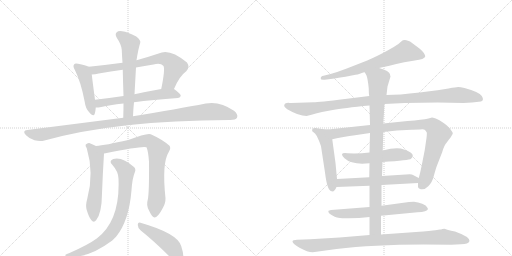
t = 0.00 s
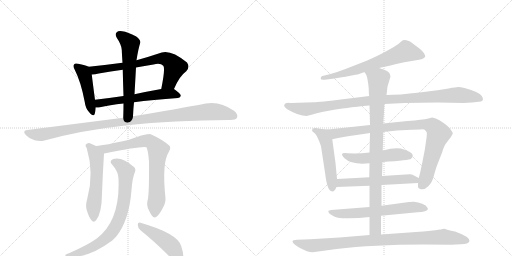
t = 2.98 s
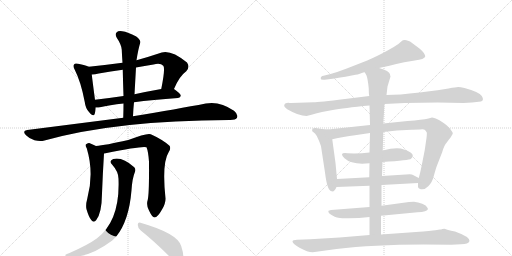
t = 5.97 s
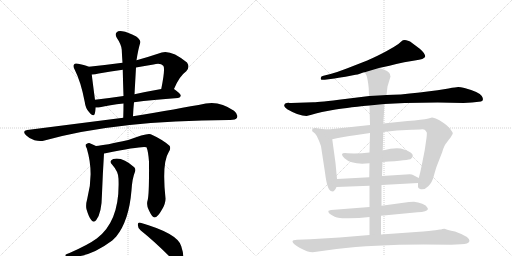
t = 8.95 s
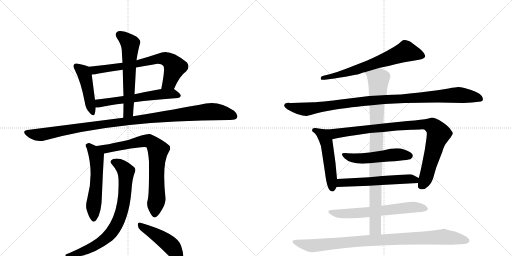
t = 11.93 s
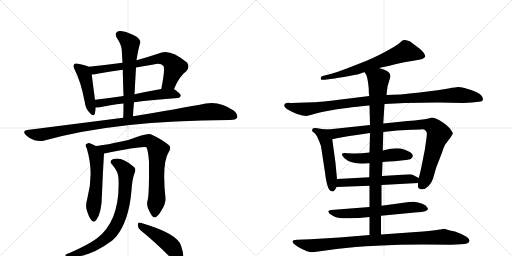
t = 14.92 s

The animated SVG that drew these frames (rendered in a browser with its animation timeline set to each time). Animation: 18 CSS @keyframes rules; one cycle of 14.92 s.

<svg version="1.1" viewBox="0 0 2048 1024" xmlns="http://www.w3.org/2000/svg">
  <g stroke="lightgray" stroke-dasharray="1,1" stroke-width="1" transform="scale(4, 4)">
    <line x1="0" y1="0" x2="256" y2="256"></line>
    <line x1="256" y1="0" x2="0" y2="256"></line>
    <line x1="128" y1="0" x2="128" y2="256"></line>
    <line x1="0" y1="128" x2="256" y2="128"></line>
    <line x1="256" y1="0" x2="512" y2="256"></line>
    <line x1="512" y1="0" x2="256" y2="256"></line>
    <line x1="384" y1="0" x2="384" y2="256"></line>
    <line x1="256" y1="128" x2="512" y2="128"></line>
  </g>
<g transform="scale(1, -1) translate(0, -850)">
   <style type="text/css">
    @keyframes keyframes0 {
      from {
       stroke: black;
       stroke-dashoffset: 457;
       stroke-width: 128;
       }
       60% {
       animation-timing-function: step-end;
       stroke: black;
       stroke-dashoffset: 0;
       stroke-width: 128;
       }
       to {
       stroke: black;
       stroke-width: 1024;
       }
       }
       #make-me-a-hanzi-animation-0 {
         animation: keyframes0 0.621908s both;
         animation-delay: 0.000000s;
         animation-timing-function: linear;
       }
    @keyframes keyframes1 {
      from {
       stroke: black;
       stroke-dashoffset: 707;
       stroke-width: 128;
       }
       70% {
       animation-timing-function: step-end;
       stroke: black;
       stroke-dashoffset: 0;
       stroke-width: 128;
       }
       to {
       stroke: black;
       stroke-width: 1024;
       }
       }
       #make-me-a-hanzi-animation-1 {
         animation: keyframes1 0.825358s both;
         animation-delay: 0.621908s;
         animation-timing-function: linear;
       }
    @keyframes keyframes2 {
      from {
       stroke: black;
       stroke-dashoffset: 591;
       stroke-width: 128;
       }
       66% {
       animation-timing-function: step-end;
       stroke: black;
       stroke-dashoffset: 0;
       stroke-width: 128;
       }
       to {
       stroke: black;
       stroke-width: 1024;
       }
       }
       #make-me-a-hanzi-animation-2 {
         animation: keyframes2 0.730957s both;
         animation-delay: 1.447266s;
         animation-timing-function: linear;
       }
    @keyframes keyframes3 {
      from {
       stroke: black;
       stroke-dashoffset: 606;
       stroke-width: 128;
       }
       66% {
       animation-timing-function: step-end;
       stroke: black;
       stroke-dashoffset: 0;
       stroke-width: 128;
       }
       to {
       stroke: black;
       stroke-width: 1024;
       }
       }
       #make-me-a-hanzi-animation-3 {
         animation: keyframes3 0.743164s both;
         animation-delay: 2.178223s;
         animation-timing-function: linear;
       }
    @keyframes keyframes4 {
      from {
       stroke: black;
       stroke-dashoffset: 1095;
       stroke-width: 128;
       }
       78% {
       animation-timing-function: step-end;
       stroke: black;
       stroke-dashoffset: 0;
       stroke-width: 128;
       }
       to {
       stroke: black;
       stroke-width: 1024;
       }
       }
       #make-me-a-hanzi-animation-4 {
         animation: keyframes4 1.141113s both;
         animation-delay: 2.921387s;
         animation-timing-function: linear;
       }
    @keyframes keyframes5 {
      from {
       stroke: black;
       stroke-dashoffset: 560;
       stroke-width: 128;
       }
       65% {
       animation-timing-function: step-end;
       stroke: black;
       stroke-dashoffset: 0;
       stroke-width: 128;
       }
       to {
       stroke: black;
       stroke-width: 1024;
       }
       }
       #make-me-a-hanzi-animation-5 {
         animation: keyframes5 0.705729s both;
         animation-delay: 4.062500s;
         animation-timing-function: linear;
       }
    @keyframes keyframes6 {
      from {
       stroke: black;
       stroke-dashoffset: 771;
       stroke-width: 128;
       }
       72% {
       animation-timing-function: step-end;
       stroke: black;
       stroke-dashoffset: 0;
       stroke-width: 128;
       }
       to {
       stroke: black;
       stroke-width: 1024;
       }
       }
       #make-me-a-hanzi-animation-6 {
         animation: keyframes6 0.877441s both;
         animation-delay: 4.768229s;
         animation-timing-function: linear;
       }
    @keyframes keyframes7 {
      from {
       stroke: black;
       stroke-dashoffset: 779;
       stroke-width: 128;
       }
       72% {
       animation-timing-function: step-end;
       stroke: black;
       stroke-dashoffset: 0;
       stroke-width: 128;
       }
       to {
       stroke: black;
       stroke-width: 1024;
       }
       }
       #make-me-a-hanzi-animation-7 {
         animation: keyframes7 0.883952s both;
         animation-delay: 5.645671s;
         animation-timing-function: linear;
       }
    @keyframes keyframes8 {
      from {
       stroke: black;
       stroke-dashoffset: 461;
       stroke-width: 128;
       }
       60% {
       animation-timing-function: step-end;
       stroke: black;
       stroke-dashoffset: 0;
       stroke-width: 128;
       }
       to {
       stroke: black;
       stroke-width: 1024;
       }
       }
       #make-me-a-hanzi-animation-8 {
         animation: keyframes8 0.625163s both;
         animation-delay: 6.529622s;
         animation-timing-function: linear;
       }
    @keyframes keyframes9 {
      from {
       stroke: black;
       stroke-dashoffset: 676;
       stroke-width: 128;
       }
       69% {
       animation-timing-function: step-end;
       stroke: black;
       stroke-dashoffset: 0;
       stroke-width: 128;
       }
       to {
       stroke: black;
       stroke-width: 1024;
       }
       }
       #make-me-a-hanzi-animation-9 {
         animation: keyframes9 0.800130s both;
         animation-delay: 7.154785s;
         animation-timing-function: linear;
       }
    @keyframes keyframes10 {
      from {
       stroke: black;
       stroke-dashoffset: 1035;
       stroke-width: 128;
       }
       77% {
       animation-timing-function: step-end;
       stroke: black;
       stroke-dashoffset: 0;
       stroke-width: 128;
       }
       to {
       stroke: black;
       stroke-width: 1024;
       }
       }
       #make-me-a-hanzi-animation-10 {
         animation: keyframes10 1.092285s both;
         animation-delay: 7.954915s;
         animation-timing-function: linear;
       }
    @keyframes keyframes11 {
      from {
       stroke: black;
       stroke-dashoffset: 510;
       stroke-width: 128;
       }
       62% {
       animation-timing-function: step-end;
       stroke: black;
       stroke-dashoffset: 0;
       stroke-width: 128;
       }
       to {
       stroke: black;
       stroke-width: 1024;
       }
       }
       #make-me-a-hanzi-animation-11 {
         animation: keyframes11 0.665039s both;
         animation-delay: 9.047201s;
         animation-timing-function: linear;
       }
    @keyframes keyframes12 {
      from {
       stroke: black;
       stroke-dashoffset: 933;
       stroke-width: 128;
       }
       75% {
       animation-timing-function: step-end;
       stroke: black;
       stroke-dashoffset: 0;
       stroke-width: 128;
       }
       to {
       stroke: black;
       stroke-width: 1024;
       }
       }
       #make-me-a-hanzi-animation-12 {
         animation: keyframes12 1.009277s both;
         animation-delay: 9.712240s;
         animation-timing-function: linear;
       }
    @keyframes keyframes13 {
      from {
       stroke: black;
       stroke-dashoffset: 517;
       stroke-width: 128;
       }
       63% {
       animation-timing-function: step-end;
       stroke: black;
       stroke-dashoffset: 0;
       stroke-width: 128;
       }
       to {
       stroke: black;
       stroke-width: 1024;
       }
       }
       #make-me-a-hanzi-animation-13 {
         animation: keyframes13 0.670736s both;
         animation-delay: 10.721517s;
         animation-timing-function: linear;
       }
    @keyframes keyframes14 {
      from {
       stroke: black;
       stroke-dashoffset: 576;
       stroke-width: 128;
       }
       65% {
       animation-timing-function: step-end;
       stroke: black;
       stroke-dashoffset: 0;
       stroke-width: 128;
       }
       to {
       stroke: black;
       stroke-width: 1024;
       }
       }
       #make-me-a-hanzi-animation-14 {
         animation: keyframes14 0.718750s both;
         animation-delay: 11.392253s;
         animation-timing-function: linear;
       }
    @keyframes keyframes15 {
      from {
       stroke: black;
       stroke-dashoffset: 644;
       stroke-width: 128;
       }
       68% {
       animation-timing-function: step-end;
       stroke: black;
       stroke-dashoffset: 0;
       stroke-width: 128;
       }
       to {
       stroke: black;
       stroke-width: 1024;
       }
       }
       #make-me-a-hanzi-animation-15 {
         animation: keyframes15 0.774089s both;
         animation-delay: 12.111003s;
         animation-timing-function: linear;
       }
    @keyframes keyframes16 {
      from {
       stroke: black;
       stroke-dashoffset: 929;
       stroke-width: 128;
       }
       75% {
       animation-timing-function: step-end;
       stroke: black;
       stroke-dashoffset: 0;
       stroke-width: 128;
       }
       to {
       stroke: black;
       stroke-width: 1024;
       }
       }
       #make-me-a-hanzi-animation-16 {
         animation: keyframes16 1.006022s both;
         animation-delay: 12.885091s;
         animation-timing-function: linear;
       }
    @keyframes keyframes17 {
      from {
       stroke: black;
       stroke-dashoffset: 952;
       stroke-width: 128;
       }
       76% {
       animation-timing-function: step-end;
       stroke: black;
       stroke-dashoffset: 0;
       stroke-width: 128;
       }
       to {
       stroke: black;
       stroke-width: 1024;
       }
       }
       #make-me-a-hanzi-animation-17 {
         animation: keyframes17 1.024740s both;
         animation-delay: 13.891113s;
         animation-timing-function: linear;
       }
</style>
<path d="M 355 583 Q 343 589 312 595 Q 300 598 297 593 Q 290 587 299 571 Q 324 522 339 442 Q 342 417 356 402 Q 374 380 379 395 Q 382 405 383 420 L 380 451 Q 370 526 367 552 C 364 579 364 579 355 583 Z" fill="lightgray"></path> 
<path d="M 696 494 Q 717 545 745 565 Q 761 581 748 600 Q 685 651 647 640 Q 593 622 546 609 L 490 599 Q 423 590 355 583 C 325 580 337 550 367 552 Q 380 552 395 556 Q 443 565 491 571 L 544 580 Q 578 587 614 592 Q 642 599 653 587 Q 662 578 645 494 C 639 465 684 467 696 494 Z" fill="lightgray"></path> 
<path d="M 536 441 Q 609 451 712 458 Q 722 459 723 467 Q 724 474 696 494 C 686 501 675 499 645 494 Q 588 484 538 473 L 494 466 Q 433 457 380 451 C 350 448 353 420 383 420 Q 390 419 400 421 Q 437 430 494 436 L 536 441 Z" fill="lightgray"></path> 
<path d="M 532 385 Q 533 413 536 441 L 538 473 L 544 580 L 546 609 Q 553 654 561 679 Q 564 689 545 704 Q 511 722 489 725 Q 473 728 466 720 Q 459 713 467 699 Q 486 671 487 651 Q 488 626 490 599 L 491 571 Q 492 522 494 466 L 494 436 Q 494 409 493 379 C 492 349 531 355 532 385 Z" fill="lightgray"></path> 
<path d="M 493 379 L 109 330 Q 87 327 104 309 Q 119 294 138 289 Q 160 283 178 288 Q 469 369 917 370 L 921 370 Q 943 370 948 379 Q 954 392 936 407 Q 879 447 823 436 Q 711 414 532 385 L 493 379 Z" fill="lightgray"></path> 
<path d="M 384 266 Q 371 273 357 278 Q 350 279 343 272 Q 340 268 347 257 Q 377 157 349 55 Q 342 30 346 13 Q 355 -18 365 -30 Q 375 -43 385 -30 Q 407 -3 408 76 Q 411 155 416 236 C 417 249 411 252 384 266 Z" fill="lightgray"></path> 
<path d="M 591 51 Q 584 29 596 8 Q 609 -20 618 -20 Q 631 -19 648 12 Q 663 37 662 57 Q 647 198 675 242 Q 685 258 678 267 Q 650 292 603 313 Q 588 319 513 290 Q 420 269 384 266 C 354 263 387 230 416 236 Q 419 237 422 237 Q 573 268 586 261 Q 593 245 596 203 Q 597 76 591 51 Z" fill="lightgray"></path> 
<path d="M 474 135 Q 481 -33 387 -104 Q 353 -129 278 -162 Q 265 -166 262 -169 Q 258 -173 272 -177 Q 353 -184 449 -112 L 465 -96 Q 516 -33 526 89 Q 529 137 540 163 Q 544 173 537 181 Q 489 224 453 214 Q 434 207 449 191 Q 474 163 474 135 Z" fill="lightgray"></path> 
<path d="M 563 -72 Q 617 -115 681 -179 Q 697 -198 713 -201 Q 722 -202 729 -191 Q 739 -178 725 -135 Q 712 -84 562 -41 Q 552 -37 551 -49 Q 551 -62 563 -72 Z" fill="lightgray"></path> 
<path d="M 1516 578 Q 1549 585 1617 601 L 1659 608 Q 1698 613 1701 624 Q 1701 636 1679 655 L 1651 676 Q 1639 687 1632 687 Q 1615 694 1605 684 Q 1596 674 1575 662 L 1545 645 Q 1514 628 1469 608 L 1387 576 Q 1351 562 1322 554 L 1294 547 Q 1282 545 1283 536 Q 1282 529 1299 531 L 1338 536 Q 1376 543 1382 543 L 1422 551 Q 1429 551 1442 556 Q 1455 561 1459 561 L 1516 578 Z" fill="lightgray"></path> 
<path d="M 1854 438 L 1888 440 L 1924 444 Q 1938 449 1927 466 Q 1917 482 1858 498 Q 1841 502 1833 502 Q 1825 502 1794 496 Q 1764 490 1679 480 Q 1594 470 1546 470 L 1477 466 L 1380 454 Q 1276 441 1254 441 L 1165 438 Q 1157 438 1154 439 Q 1151 439 1147 438 L 1141 436 Q 1139 435 1137 429 Q 1135 423 1149 413 Q 1195 386 1226 386 L 1246 391 Q 1260 396 1288 402 L 1331 410 Q 1372 418 1478 428 L 1538 434 L 1619 438 L 1751 440 L 1854 438 Z" fill="lightgray"></path> 
<path d="M 1348 134 L 1342 198 L 1329 293 C 1325 323 1324 331 1312 332 L 1288 334 L 1262 338 Q 1249 339 1249 332 Q 1248 328 1249 325 L 1260 316 Q 1268 308 1275 289 Q 1283 270 1284 265 L 1300 160 Q 1309 85 1327 85 Q 1337 81 1346 102 L 1348 134 Z" fill="lightgray"></path> 
<path d="M 1329 293 L 1352 298 Q 1401 307 1413 308 L 1480 318 L 1533 322 L 1588 328 L 1646 331 Q 1655 332 1680 332 Q 1696 334 1700 330 Q 1707 322 1707 320 Q 1708 317 1706 298 L 1699 250 L 1689 199 Q 1681 159 1675 138 L 1672 118 L 1672 102 Q 1672 99 1680 94 Q 1698 89 1713 105 Q 1729 120 1736 149 Q 1744 178 1748 188 L 1769 242 Q 1777 270 1787 280 L 1795 291 Q 1803 300 1807 308 Q 1812 315 1811 318 Q 1811 320 1803 331 Q 1796 342 1776 357 Q 1756 372 1743 376 Q 1730 380 1728 380 L 1714 376 Q 1701 372 1681 371 Q 1661 367 1630 366 L 1533 356 L 1480 350 L 1312 332 C 1282 329 1300 287 1329 293 Z" fill="lightgray"></path> 
<path d="M 1478 240 Q 1436 235 1390 237 Q 1353 241 1378 217 Q 1408 189 1478 197 L 1530 202 Q 1639 209 1644 215 Q 1667 235 1616 252 Q 1589 263 1531 248 L 1478 240 Z" fill="lightgray"></path> 
<path d="M 1477 141 L 1348 134 C 1318 132 1316 101 1346 102 L 1478 107 L 1526 110 L 1672 118 C 1702 120 1702 124 1675 138 L 1652 150 Q 1649 152 1639 153 L 1528 146 L 1477 141 Z" fill="lightgray"></path> 
<path d="M 1478 22 L 1324 10 L 1314 7 Q 1313 6 1314 1 Q 1316 -5 1328 -11 Q 1340 -18 1348 -20 Q 1357 -24 1396 -23 Q 1435 -23 1478 -18 L 1524 -13 L 1670 1 Q 1709 2 1712 14 L 1709 20 Q 1706 28 1689 35 Q 1672 42 1656 43 Q 1640 43 1636 42 L 1526 27 L 1478 22 Z" fill="lightgray"></path> 
<path d="M 1480 318 L 1478 240 L 1478 197 L 1477 141 L 1478 107 L 1478 22 L 1478 -18 L 1478 -90 C 1478 -120 1524 -118 1524 -88 L 1524 -13 L 1526 27 L 1526 110 L 1528 146 L 1530 202 L 1531 248 L 1533 322 L 1533 356 L 1538 434 L 1546 470 L 1550 504 L 1562 544 Q 1560 550 1560 553 Q 1558 566 1516 578 C 1488 588 1446 588 1459 561 L 1466 548 Q 1471 536 1475 496 Q 1475 474 1477 466 L 1478 428 L 1480 350 L 1480 318 Z" fill="lightgray"></path> 
<path d="M 1478 -90 L 1358 -100 L 1241 -107 L 1188 -109 Q 1170 -109 1170 -116 Q 1170 -125 1200 -142 Q 1230 -159 1251 -159 L 1346 -146 Q 1493 -128 1694 -128 L 1805 -129 L 1844 -127 Q 1874 -127 1878 -114 Q 1879 -97 1820 -76 Q 1786 -69 1778 -65 L 1769 -66 Q 1765 -68 1760 -68 L 1741 -71 Q 1727 -73 1664 -78 L 1524 -88 L 1478 -90 Z" fill="lightgray"></path> 
      <clipPath id="make-me-a-hanzi-clip-0">
      <path d="M 355 583 Q 343 589 312 595 Q 300 598 297 593 Q 290 587 299 571 Q 324 522 339 442 Q 342 417 356 402 Q 374 380 379 395 Q 382 405 383 420 L 380 451 Q 370 526 367 552 C 364 579 364 579 355 583 Z" fill="lightgray"></path>
      </clipPath>
      <path clip-path="url(#make-me-a-hanzi-clip-0)" d="M 306 585 L 336 558 L 368 401 " fill="none" id="make-me-a-hanzi-animation-0" stroke-dasharray="329 658" stroke-linecap="round"></path>

      <clipPath id="make-me-a-hanzi-clip-1">
      <path d="M 696 494 Q 717 545 745 565 Q 761 581 748 600 Q 685 651 647 640 Q 593 622 546 609 L 490 599 Q 423 590 355 583 C 325 580 337 550 367 552 Q 380 552 395 556 Q 443 565 491 571 L 544 580 Q 578 587 614 592 Q 642 599 653 587 Q 662 578 645 494 C 639 465 684 467 696 494 Z" fill="lightgray"></path>
      </clipPath>
      <path clip-path="url(#make-me-a-hanzi-clip-1)" d="M 363 580 L 385 569 L 657 616 L 680 606 L 699 581 L 677 520 L 651 506 " fill="none" id="make-me-a-hanzi-animation-1" stroke-dasharray="579 1158" stroke-linecap="round"></path>

      <clipPath id="make-me-a-hanzi-clip-2">
      <path d="M 536 441 Q 609 451 712 458 Q 722 459 723 467 Q 724 474 696 494 C 686 501 675 499 645 494 Q 588 484 538 473 L 494 466 Q 433 457 380 451 C 350 448 353 420 383 420 Q 390 419 400 421 Q 437 430 494 436 L 536 441 Z" fill="lightgray"></path>
      </clipPath>
      <path clip-path="url(#make-me-a-hanzi-clip-2)" d="M 387 428 L 398 437 L 430 443 L 651 474 L 690 476 L 714 467 " fill="none" id="make-me-a-hanzi-animation-2" stroke-dasharray="463 926" stroke-linecap="round"></path>

      <clipPath id="make-me-a-hanzi-clip-3">
      <path d="M 532 385 Q 533 413 536 441 L 538 473 L 544 580 L 546 609 Q 553 654 561 679 Q 564 689 545 704 Q 511 722 489 725 Q 473 728 466 720 Q 459 713 467 699 Q 486 671 487 651 Q 488 626 490 599 L 491 571 Q 492 522 494 466 L 494 436 Q 494 409 493 379 C 492 349 531 355 532 385 Z" fill="lightgray"></path>
      </clipPath>
      <path clip-path="url(#make-me-a-hanzi-clip-3)" d="M 477 711 L 510 687 L 521 671 L 514 407 L 499 386 " fill="none" id="make-me-a-hanzi-animation-3" stroke-dasharray="478 956" stroke-linecap="round"></path>

      <clipPath id="make-me-a-hanzi-clip-4">
      <path d="M 493 379 L 109 330 Q 87 327 104 309 Q 119 294 138 289 Q 160 283 178 288 Q 469 369 917 370 L 921 370 Q 943 370 948 379 Q 954 392 936 407 Q 879 447 823 436 Q 711 414 532 385 L 493 379 Z" fill="lightgray"></path>
      </clipPath>
      <path clip-path="url(#make-me-a-hanzi-clip-4)" d="M 107 319 L 139 311 L 178 313 L 364 347 L 832 403 L 877 402 L 936 386 " fill="none" id="make-me-a-hanzi-animation-4" stroke-dasharray="967 1934" stroke-linecap="round"></path>

      <clipPath id="make-me-a-hanzi-clip-5">
      <path d="M 384 266 Q 371 273 357 278 Q 350 279 343 272 Q 340 268 347 257 Q 377 157 349 55 Q 342 30 346 13 Q 355 -18 365 -30 Q 375 -43 385 -30 Q 407 -3 408 76 Q 411 155 416 236 C 417 249 411 252 384 266 Z" fill="lightgray"></path>
      </clipPath>
      <path clip-path="url(#make-me-a-hanzi-clip-5)" d="M 354 267 L 374 245 L 387 216 L 375 -26 " fill="none" id="make-me-a-hanzi-animation-5" stroke-dasharray="432 864" stroke-linecap="round"></path>

      <clipPath id="make-me-a-hanzi-clip-6">
      <path d="M 591 51 Q 584 29 596 8 Q 609 -20 618 -20 Q 631 -19 648 12 Q 663 37 662 57 Q 647 198 675 242 Q 685 258 678 267 Q 650 292 603 313 Q 588 319 513 290 Q 420 269 384 266 C 354 263 387 230 416 236 Q 419 237 422 237 Q 573 268 586 261 Q 593 245 596 203 Q 597 76 591 51 Z" fill="lightgray"></path>
      </clipPath>
      <path clip-path="url(#make-me-a-hanzi-clip-6)" d="M 398 262 L 432 253 L 585 288 L 599 285 L 622 265 L 632 244 L 626 191 L 628 65 L 619 -10 " fill="none" id="make-me-a-hanzi-animation-6" stroke-dasharray="643 1286" stroke-linecap="round"></path>

      <clipPath id="make-me-a-hanzi-clip-7">
      <path d="M 474 135 Q 481 -33 387 -104 Q 353 -129 278 -162 Q 265 -166 262 -169 Q 258 -173 272 -177 Q 353 -184 449 -112 L 465 -96 Q 516 -33 526 89 Q 529 137 540 163 Q 544 173 537 181 Q 489 224 453 214 Q 434 207 449 191 Q 474 163 474 135 Z" fill="lightgray"></path>
      </clipPath>
      <path clip-path="url(#make-me-a-hanzi-clip-7)" d="M 454 202 L 479 191 L 504 164 L 493 32 L 473 -35 L 449 -76 L 400 -122 L 318 -161 L 268 -172 " fill="none" id="make-me-a-hanzi-animation-7" stroke-dasharray="651 1302" stroke-linecap="round"></path>

      <clipPath id="make-me-a-hanzi-clip-8">
      <path d="M 563 -72 Q 617 -115 681 -179 Q 697 -198 713 -201 Q 722 -202 729 -191 Q 739 -178 725 -135 Q 712 -84 562 -41 Q 552 -37 551 -49 Q 551 -62 563 -72 Z" fill="lightgray"></path>
      </clipPath>
      <path clip-path="url(#make-me-a-hanzi-clip-8)" d="M 562 -53 L 628 -91 L 682 -131 L 713 -184 " fill="none" id="make-me-a-hanzi-animation-8" stroke-dasharray="333 666" stroke-linecap="round"></path>

      <clipPath id="make-me-a-hanzi-clip-9">
      <path d="M 1516 578 Q 1549 585 1617 601 L 1659 608 Q 1698 613 1701 624 Q 1701 636 1679 655 L 1651 676 Q 1639 687 1632 687 Q 1615 694 1605 684 Q 1596 674 1575 662 L 1545 645 Q 1514 628 1469 608 L 1387 576 Q 1351 562 1322 554 L 1294 547 Q 1282 545 1283 536 Q 1282 529 1299 531 L 1338 536 Q 1376 543 1382 543 L 1422 551 Q 1429 551 1442 556 Q 1455 561 1459 561 L 1516 578 Z" fill="lightgray"></path>
      </clipPath>
      <path clip-path="url(#make-me-a-hanzi-clip-9)" d="M 1692 626 L 1624 644 L 1424 570 L 1291 539 " fill="none" id="make-me-a-hanzi-animation-9" stroke-dasharray="548 1096" stroke-linecap="round"></path>

      <clipPath id="make-me-a-hanzi-clip-10">
      <path d="M 1854 438 L 1888 440 L 1924 444 Q 1938 449 1927 466 Q 1917 482 1858 498 Q 1841 502 1833 502 Q 1825 502 1794 496 Q 1764 490 1679 480 Q 1594 470 1546 470 L 1477 466 L 1380 454 Q 1276 441 1254 441 L 1165 438 Q 1157 438 1154 439 Q 1151 439 1147 438 L 1141 436 Q 1139 435 1137 429 Q 1135 423 1149 413 Q 1195 386 1226 386 L 1246 391 Q 1260 396 1288 402 L 1331 410 Q 1372 418 1478 428 L 1538 434 L 1619 438 L 1751 440 L 1854 438 Z" fill="lightgray"></path>
      </clipPath>
      <path clip-path="url(#make-me-a-hanzi-clip-10)" d="M 1147 428 L 1222 413 L 1472 447 L 1823 470 L 1920 456 " fill="none" id="make-me-a-hanzi-animation-10" stroke-dasharray="907 1814" stroke-linecap="round"></path>

      <clipPath id="make-me-a-hanzi-clip-11">
      <path d="M 1348 134 L 1342 198 L 1329 293 C 1325 323 1324 331 1312 332 L 1288 334 L 1262 338 Q 1249 339 1249 332 Q 1248 328 1249 325 L 1260 316 Q 1268 308 1275 289 Q 1283 270 1284 265 L 1300 160 Q 1309 85 1327 85 Q 1337 81 1346 102 L 1348 134 Z" fill="lightgray"></path>
      </clipPath>
      <path clip-path="url(#make-me-a-hanzi-clip-11)" d="M 1259 329 L 1294 307 L 1306 282 L 1329 99 " fill="none" id="make-me-a-hanzi-animation-11" stroke-dasharray="382 764" stroke-linecap="round"></path>

      <clipPath id="make-me-a-hanzi-clip-12">
      <path d="M 1329 293 L 1352 298 Q 1401 307 1413 308 L 1480 318 L 1533 322 L 1588 328 L 1646 331 Q 1655 332 1680 332 Q 1696 334 1700 330 Q 1707 322 1707 320 Q 1708 317 1706 298 L 1699 250 L 1689 199 Q 1681 159 1675 138 L 1672 118 L 1672 102 Q 1672 99 1680 94 Q 1698 89 1713 105 Q 1729 120 1736 149 Q 1744 178 1748 188 L 1769 242 Q 1777 270 1787 280 L 1795 291 Q 1803 300 1807 308 Q 1812 315 1811 318 Q 1811 320 1803 331 Q 1796 342 1776 357 Q 1756 372 1743 376 Q 1730 380 1728 380 L 1714 376 Q 1701 372 1681 371 Q 1661 367 1630 366 L 1533 356 L 1480 350 L 1312 332 C 1282 329 1300 287 1329 293 Z" fill="lightgray"></path>
      </clipPath>
      <path clip-path="url(#make-me-a-hanzi-clip-12)" d="M 1320 328 L 1342 315 L 1583 345 L 1679 352 L 1729 346 L 1747 329 L 1754 313 L 1703 137 L 1684 106 " fill="none" id="make-me-a-hanzi-animation-12" stroke-dasharray="805 1610" stroke-linecap="round"></path>

      <clipPath id="make-me-a-hanzi-clip-13">
      <path d="M 1478 240 Q 1436 235 1390 237 Q 1353 241 1378 217 Q 1408 189 1478 197 L 1530 202 Q 1639 209 1644 215 Q 1667 235 1616 252 Q 1589 263 1531 248 L 1478 240 Z" fill="lightgray"></path>
      </clipPath>
      <path clip-path="url(#make-me-a-hanzi-clip-13)" d="M 1380 229 L 1422 216 L 1467 216 L 1576 231 L 1622 232 L 1637 227 " fill="none" id="make-me-a-hanzi-animation-13" stroke-dasharray="389 778" stroke-linecap="round"></path>

      <clipPath id="make-me-a-hanzi-clip-14">
      <path d="M 1477 141 L 1348 134 C 1318 132 1316 101 1346 102 L 1478 107 L 1526 110 L 1672 118 C 1702 120 1702 124 1675 138 L 1652 150 Q 1649 152 1639 153 L 1528 146 L 1477 141 Z" fill="lightgray"></path>
      </clipPath>
      <path clip-path="url(#make-me-a-hanzi-clip-14)" d="M 1353 107 L 1367 118 L 1632 135 L 1660 131 L 1664 124 " fill="none" id="make-me-a-hanzi-animation-14" stroke-dasharray="448 896" stroke-linecap="round"></path>

      <clipPath id="make-me-a-hanzi-clip-15">
      <path d="M 1478 22 L 1324 10 L 1314 7 Q 1313 6 1314 1 Q 1316 -5 1328 -11 Q 1340 -18 1348 -20 Q 1357 -24 1396 -23 Q 1435 -23 1478 -18 L 1524 -13 L 1670 1 Q 1709 2 1712 14 L 1709 20 Q 1706 28 1689 35 Q 1672 42 1656 43 Q 1640 43 1636 42 L 1526 27 L 1478 22 Z" fill="lightgray"></path>
      </clipPath>
      <path clip-path="url(#make-me-a-hanzi-clip-15)" d="M 1320 4 L 1339 -3 L 1387 -5 L 1650 21 L 1705 14 " fill="none" id="make-me-a-hanzi-animation-15" stroke-dasharray="516 1032" stroke-linecap="round"></path>

      <clipPath id="make-me-a-hanzi-clip-16">
      <path d="M 1480 318 L 1478 240 L 1478 197 L 1477 141 L 1478 107 L 1478 22 L 1478 -18 L 1478 -90 C 1478 -120 1524 -118 1524 -88 L 1524 -13 L 1526 27 L 1526 110 L 1528 146 L 1530 202 L 1531 248 L 1533 322 L 1533 356 L 1538 434 L 1546 470 L 1550 504 L 1562 544 Q 1560 550 1560 553 Q 1558 566 1516 578 C 1488 588 1446 588 1459 561 L 1466 548 Q 1471 536 1475 496 Q 1475 474 1477 466 L 1478 428 L 1480 350 L 1480 318 Z" fill="lightgray"></path>
      </clipPath>
      <path clip-path="url(#make-me-a-hanzi-clip-16)" d="M 1468 557 L 1514 532 L 1506 374 L 1502 -35 L 1498 -68 L 1485 -83 " fill="none" id="make-me-a-hanzi-animation-16" stroke-dasharray="801 1602" stroke-linecap="round"></path>

      <clipPath id="make-me-a-hanzi-clip-17">
      <path d="M 1478 -90 L 1358 -100 L 1241 -107 L 1188 -109 Q 1170 -109 1170 -116 Q 1170 -125 1200 -142 Q 1230 -159 1251 -159 L 1346 -146 Q 1493 -128 1694 -128 L 1805 -129 L 1844 -127 Q 1874 -127 1878 -114 Q 1879 -97 1820 -76 Q 1786 -69 1778 -65 L 1769 -66 Q 1765 -68 1760 -68 L 1741 -71 Q 1727 -73 1664 -78 L 1524 -88 L 1478 -90 Z" fill="lightgray"></path>
      </clipPath>
      <path clip-path="url(#make-me-a-hanzi-clip-17)" d="M 1177 -117 L 1255 -133 L 1427 -115 L 1771 -97 L 1869 -113 " fill="none" id="make-me-a-hanzi-animation-17" stroke-dasharray="824 1648" stroke-linecap="round"></path>

</g>
</svg>
